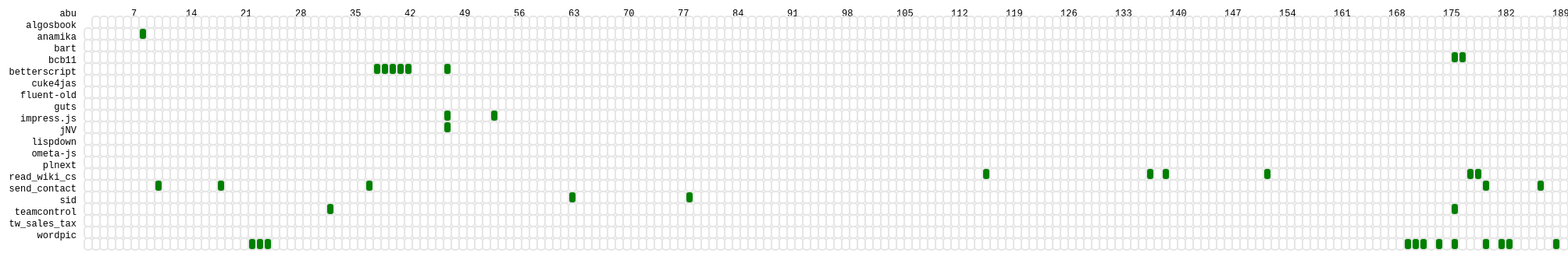
D3 v3 page, settled after 480 driven frames (8 s of simulated time); the page loaded 1 data file(s).



      d3.csv("dbtc_vinodkd_2008_04_01_2013_05_01.csv",
        function(d) {
          return {
          	repo		: d.repo,
            year 		: +d.commitYear,
            month 		: +d.commitMonth,
            day 		: +d.commitDay,
            dayOfYear	: +d.commitDOY,
            weekOfYear	: +d.commitWOY
          };
        },
        function(error, data) {
          var repos = d3.nest()
          				.key(function(d){ return d.repo; })
          				.entries(data);


          var repoIndexes = {};
          repos.forEach(function(d,i){ repoIndexes[d.key] = i ;});

	      var margin = { top: 50, right: 0, bottom: 100, left: 30 },
	          gridSize = { x: 10, y: 15 },
	          daysInAYear = d3.range(1,366),
	          width = gridSize.x *daysInAYear.length,
	          height = gridSize.y *repos.length,
	          repoLabelsWidth =100;

          var svg = d3.select("#chart").append("svg")
              .attr("width", width + margin.left + margin.right)
              .attr("height", height + margin.top + margin.bottom)
              .append("g")
              .attr("transform", "translate(" + margin.left + "," + margin.top + ")");

          var repoLabels = svg.selectAll(".repoLabel")
              .data(repos)
              .enter().append("text")
                .text(function (d) { return d.key; })
                .attr("x", repoLabelsWidth)
                .attr("y", function (d, i) { return i * gridSize.y; })
                .style("text-anchor", "end")
                // .attr("transform", "translate(-6," + gridSize / 1.5 + ")")
                .attr("class", function (d) { return "repoLabel mono axis axis-project"; });

          var dayLabels = svg.selectAll(".dayLabel")
              .data(daysInAYear)
              .enter().append("text")
                .text(function(d) { return (d % 7 == 0 ) ? d: ""; })
                .attr("x", function(d, i) { return repoLabelsWidth + 10 + (i * gridSize.x); })
                .attr("y", 0)
                .style("text-anchor", "top")
                // this took a long time to figure out, but am commenting this out as it doesnt make sense anymore. sigh.
                // .attr("transform", function(d,i) { return "rotate(-45, "+ (repoLabelsWidth + (d-1)*gridSize.x) +" 0)" })
                .attr("class", function(d, i) { return "dayLabel mono axis axis-day"; });

          var chainByYearNRepo = d3.nest()
          				.key(function(d){ return d.year; })
          				.key(function(d){ return d.repo; })
          				.entries(data);

          var chainFor2012 = chainByYearNRepo.filter(function(d){ return d.key == "2012"; })[0];
          var valuesFor2012 = [];
          chainFor2012.values.forEach(function(d){
          	for(var i in d.values){
          		valuesFor2012.push(d.values[i]);
          	}
          });

          var grid = d3.range(1,366*repos.length);

          var gridDisplay = svg.selectAll(".daygrid")
              .data(grid)
              .enter().append("rect")
              .attr("x", function(d) { return repoLabelsWidth + 10 + (d % 366) * gridSize.x; })
              .attr("y", function(d) { return Math.floor(d / 366) * gridSize.y; })
              .attr("rx", 4)
              .attr("ry", 4)
              .attr("class", "daygrid bordered")
              .attr("width", gridSize.x)
              .attr("height", gridSize.y)
              .style("fill", "white")
              .transition().duration(1000);

          var chainDisplay = svg.selectAll(".day")
              .data(valuesFor2012)
              .enter().append("rect")
              .attr("x", function(d) { return repoLabelsWidth + 10 + ((d.dayOfYear-1) * gridSize.x); })
              .attr("y", function(d) { return repoIndexes[d.repo] * gridSize.y; })
              .attr("rx", 4)
              .attr("ry", 4)
              .attr("class", "day bordered")
              .attr("width", gridSize.x)
              .attr("height", gridSize.y)
              .style("fill", "green")
              .transition().duration(1000);
      });
    

### data: dbtc_vinodkd_2008_04_01_2013_05_01.csv
repo, commitYear, commitMonth, commitDay, commitDOY, commitWOY
abu, 2011, 03, 03, 062, 09
abu, 2011, 03, 02, 061, 09
abu, 2010, 11, 01, 305, 44
abu, 2010, 10, 28, 301, 43
abu, 2010, 10, 27, 300, 43
abu, 2010, 10, 26, 299, 43
abu, 2010, 10, 24, 297, 42
abu, 2010, 10, 23, 296, 42
abu, 2010, 10, 19, 292, 42
abu, 2010, 10, 18, 291, 42
abu, 2010, 10, 15, 288, 41
abu, 2010, 10, 14, 287, 41
abu, 2010, 10, 13, 286, 41
abu, 2010, 10, 12, 285, 41
abu, 2010, 10, 10, 283, 40
abu, 2010, 10, 08, 281, 40
abu, 2010, 10, 07, 280, 40
abu, 2010, 10, 05, 278, 40
abu, 2010, 10, 04, 277, 40
abu, 2010, 10, 03, 276, 39
abu, 2010, 09, 29, 272, 39
abu, 2010, 09, 28, 271, 39
abu, 2010, 09, 27, 270, 39
abu, 2010, 09, 26, 269, 38
abu, 2010, 09, 25, 268, 38
algosbook, 2012, 01, 08, 008, 01
algosbook, 2011, 12, 14, 348, 50
anamika, 2013, 04, 27, 117, 16
bart, 2013, 02, 22, 053, 07
bart, 2012, 06, 25, 177, 26
bart, 2012, 06, 24, 176, 25
bart, 2011, 03, 03, 062, 09
bart, 2011, 02, 23, 054, 08
bcb11, 2012, 02, 16, 047, 07
bcb11, 2012, 02, 11, 042, 06
bcb11, 2012, 02, 10, 041, 06
bcb11, 2012, 02, 09, 040, 06
bcb11, 2012, 02, 08, 039, 06
bcb11, 2012, 02, 07, 038, 06
betterscript, 2013, 03, 15, 074, 10
betterscript, 2013, 03, 13, 072, 10
betterscript, 2013, 02, 12, 043, 06
betterscript, 2013, 02, 11, 042, 06
betterscript, 2012, 10, 30, 304, 44
betterscript, 2012, 10, 15, 289, 42
betterscript, 2012, 10, 14, 288, 41
betterscript, 2012, 10, 13, 287, 41
cuke4jas, 2011, 03, 12, 071, 10
cuke4jas, 2011, 02, 17, 048, 07
cuke4jas, 2011, 02, 16, 047, 07
cuke4jas, 2011, 02, 14, 045, 07
cuke4jas, 2011, 02, 13, 044, 06
cuke4jas, 2011, 02, 01, 032, 05
cuke4jas, 2011, 01, 28, 028, 04
cuke4jas, 2011, 01, 26, 026, 04
fluent-old, 2011, 03, 03, 062, 09
fluent-old, 2011, 01, 23, 023, 03
fluent-old, 2011, 01, 22, 022, 03
fluent-old, 2011, 01, 18, 018, 03
fluent-old, 2011, 01, 12, 012, 02
... 115 more rows